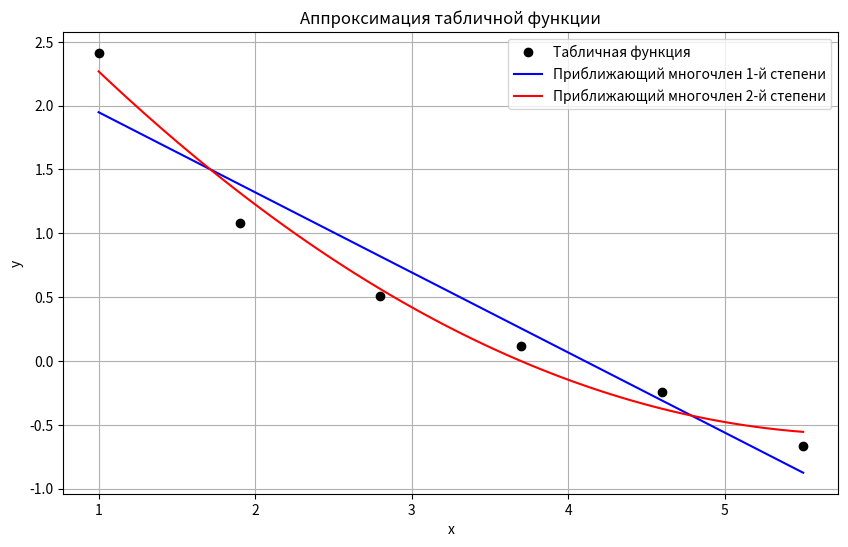

Recreate this plot in Python.
import numpy as np
import matplotlib.pyplot as plt

x = np.array([1.0, 1.9, 2.8, 3.7, 4.6, 5.5])
y = np.array([2.4142, 1.0818, 0.50953, 0.11836, -0.24008, -0.66818])

def build_normal_system(x, y, degree):
    # Инициализируем матрицу нормальной системы и вектор правой части
    A = np.zeros((degree + 1, degree + 1))
    B = np.zeros(degree + 1)
    
    # Заполняем матрицу A и вектор B по формуле нормальной системы МНК
    for k in range(degree + 1):
        for i in range(degree + 1):
            A[k, i] = np.sum(x ** (k + i))
        B[k] = np.sum(y * (x ** k))
    
    return A, B

def fit_polynomial(x, y, degree):
    A, B = build_normal_system(x, y, degree)
    # Решаем систему линейных уравнений для коэффициентов многочлена
    coeffs = np.linalg.solve(A, B)
    return coeffs

def get_polynomial(x, y, degree):
    coeffs = fit_polynomial(x, y, degree)
    poly = np.poly1d(coeffs[::-1]) # обратный порядок коэффициентов
    y_approx = poly(x)
    error = np.sum((y - y_approx)**2)
    return poly, error

# a) Многочлен первой степени
poly_1, error_1 = get_polynomial(x, y, 1)

# b) Многочлен второй степени
poly_2, error_2 = get_polynomial(x, y, 2)

print(f"Сумма квадратов ошибок для многочлена 1-й степени: {error_1:.5f}")
print(f"Сумма квадратов ошибок для многочлена 2-й степени: {error_2:.5f}")
print(f"Приближающий многочлен 1 степени:\n")
print(poly_1)
print(f"\nПриближающий многочлен 2 степени:\n")
print(poly_2)

# Построение графиков
x_plot = np.linspace(min(x), max(x), 100)
y_poly_1 = poly_1(x_plot)
y_poly_2 = poly_2(x_plot)

plt.figure(figsize=(10, 6))
plt.plot(x, y, 'o', label='Табличная функция', color='black')
plt.plot(x_plot, y_poly_1, label='Приближающий многочлен 1-й степени', color='blue')
plt.plot(x_plot, y_poly_2, label='Приближающий многочлен 2-й степени', color='red')

plt.xlabel('x')
plt.ylabel('y')
plt.title('Аппроксимация табличной функции')
plt.legend()
plt.grid()
plt.show()